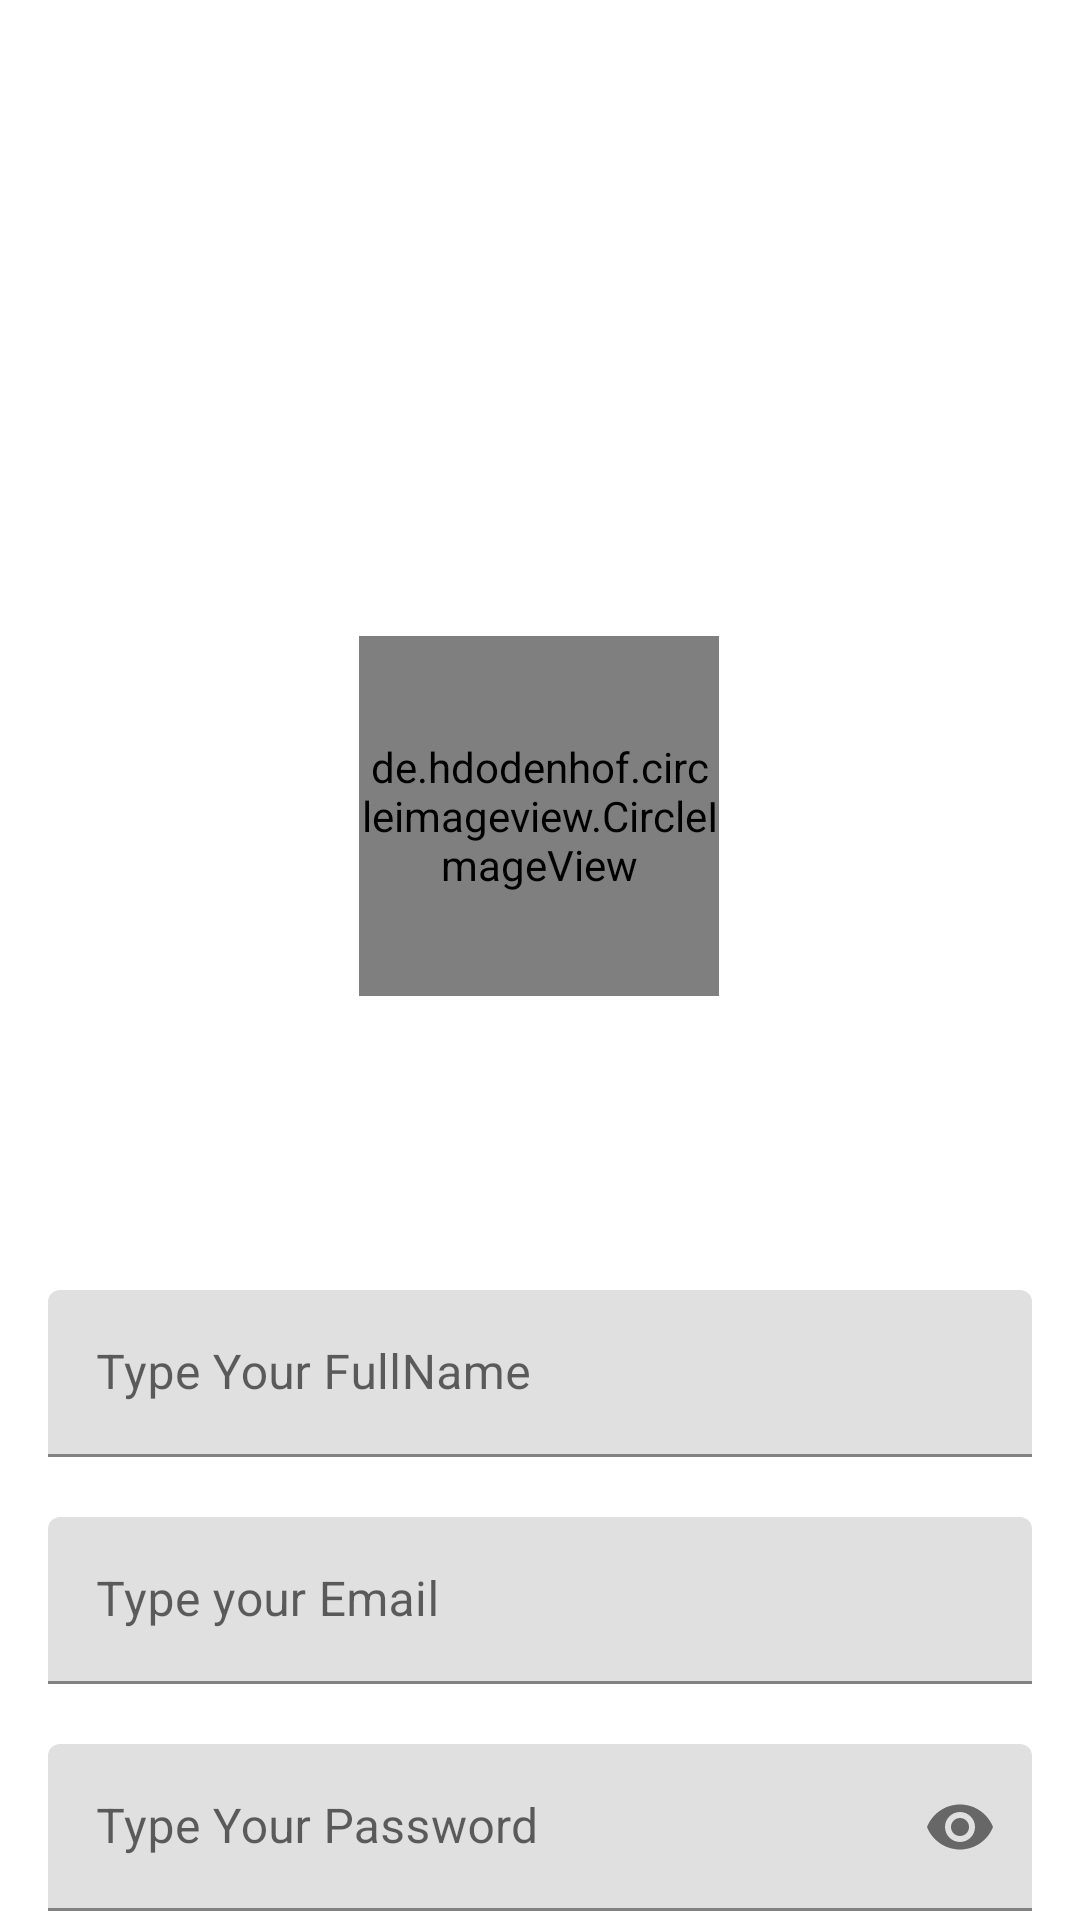

The Android layout XML behind this screen, and the referenced resources:
<!-- AndroidManifest.xml: application theme Theme.FoodDelivery -->
<!-- res/layout/activity_sign_up.xml -->
<?xml version="1.0" encoding="utf-8"?>
<androidx.constraintlayout.widget.ConstraintLayout xmlns:android="http://schemas.android.com/apk/res/android"
    xmlns:app="http://schemas.android.com/apk/res-auto"
    xmlns:tools="http://schemas.android.com/tools"
    android:layout_width="match_parent"
    android:layout_height="match_parent"
    android:background="@drawable/signup_screen"
    tools:context=".Sign_Up">

    <de.hdodenhof.circleimageview.CircleImageView
        android:id="@+id/profpic"
        android:layout_width="120dp"
        android:layout_height="120dp"
        app:layout_constraintBottom_toBottomOf="parent"
        app:layout_constraintEnd_toEndOf="parent"
        app:layout_constraintHorizontal_bias="0.498"
        app:layout_constraintStart_toStartOf="parent"
        app:layout_constraintTop_toTopOf="parent"
        app:layout_constraintVertical_bias="0.408"
        tools:srcCompat="@tools:sample/avatars" />

    <com.google.android.material.textfield.TextInputLayout
        android:id="@+id/userLayout"
        android:layout_width="match_parent"
        android:layout_height="wrap_content"
        android:layout_marginHorizontal="16dp"
        android:layout_marginTop="430dp"
        app:boxStrokeColor="#FBC02D"
        app:hintTextColor="#FBC02D"
        app:layout_constraintEnd_toEndOf="parent"
        app:layout_constraintHorizontal_bias="0.5"
        app:layout_constraintStart_toStartOf="parent"
        app:layout_constraintTop_toTopOf="parent">

        <com.google.android.material.textfield.TextInputEditText
            android:id="@+id/userEt"
            android:layout_width="match_parent"
            android:layout_height="wrap_content"
            android:hint="@string/t8"
            android:inputType="textEmailAddress" />
    </com.google.android.material.textfield.TextInputLayout>

    <com.google.android.material.textfield.TextInputLayout
        android:id="@+id/emailLayout"
        android:layout_width="match_parent"
        android:layout_height="wrap_content"
        android:layout_marginHorizontal="16dp"
        android:layout_marginTop="20dp"
        app:boxStrokeColor="#FBC02D"
        app:hintTextColor="#FBC02D"
        app:layout_constraintEnd_toEndOf="parent"
        app:layout_constraintHorizontal_bias="0.5"
        app:layout_constraintStart_toStartOf="parent"
        app:layout_constraintTop_toBottomOf="@+id/userLayout">

        <com.google.android.material.textfield.TextInputEditText
            android:id="@+id/emailEt"
            android:layout_width="match_parent"
            android:layout_height="wrap_content"
            android:hint="@string/t1"
            android:inputType="textEmailAddress" />
    </com.google.android.material.textfield.TextInputLayout>

    <com.google.android.material.textfield.TextInputLayout
        android:id="@+id/passwordLayout"
        android:layout_width="match_parent"
        android:layout_height="wrap_content"
        android:layout_marginHorizontal="16dp"
        android:layout_marginTop="20dp"
        app:boxStrokeColor="#FBC02D"
        app:hintTextColor="#FBC02D"
        app:layout_constraintEnd_toEndOf="parent"
        app:layout_constraintHorizontal_bias="0.5"
        app:layout_constraintStart_toStartOf="parent"
        app:layout_constraintTop_toBottomOf="@id/emailLayout"
        app:passwordToggleEnabled="true">

        <com.google.android.material.textfield.TextInputEditText
            android:id="@+id/passET"
            android:layout_width="match_parent"
            android:layout_height="wrap_content"
            android:hint="@string/t2"
            android:inputType="textPassword" />
    </com.google.android.material.textfield.TextInputLayout>

    <com.google.android.material.textfield.TextInputLayout
        android:id="@+id/confirmPasswordLayout"
        android:layout_width="match_parent"
        android:layout_height="wrap_content"
        android:layout_marginHorizontal="16dp"
        android:layout_marginTop="20dp"
        app:boxStrokeColor="#FBC02D"
        app:hintTextColor="#FBC02D"
        app:layout_constraintEnd_toEndOf="parent"
        app:layout_constraintHorizontal_bias="0.5"
        app:layout_constraintStart_toStartOf="parent"
        app:layout_constraintTop_toBottomOf="@id/passwordLayout"
        app:passwordToggleEnabled="true">

        <com.google.android.material.textfield.TextInputEditText
            android:id="@+id/confirmPassEt"
            android:layout_width="match_parent"
            android:layout_height="wrap_content"
            android:hint="@string/t3"
            android:inputType="textPassword" />
    </com.google.android.material.textfield.TextInputLayout>

    <androidx.appcompat.widget.AppCompatButton
        android:id="@+id/button"
        android:layout_width="0dp"
        android:layout_height="wrap_content"
        android:layout_marginHorizontal="16dp"
        android:layout_marginTop="1dp"
        android:background="#FBC02D"
        android:text="@string/t4"
        android:textColor="@color/black"
        android:textStyle="bold"
        app:layout_constraintBottom_toBottomOf="parent"
        app:layout_constraintEnd_toEndOf="parent"
        app:layout_constraintStart_toStartOf="parent"
        app:layout_constraintTop_toBottomOf="@+id/confirmPasswordLayout"
        app:layout_constraintVertical_bias="0.359" />

    <TextView
        android:id="@+id/textView"
        android:layout_width="wrap_content"
        android:layout_height="wrap_content"
        android:text="@string/t5"
        android:textColor="@color/black"
        app:layout_constraintBottom_toBottomOf="parent"
        app:layout_constraintEnd_toEndOf="parent"
        app:layout_constraintHorizontal_bias="0.5"
        app:layout_constraintStart_toStartOf="parent"
        app:layout_constraintTop_toBottomOf="@+id/button" />
</androidx.constraintlayout.widget.ConstraintLayout>
<!-- resources referenced by this layout -->
<resources>
  <string name="t1">Type your Email</string>
  <string name="t2">Type Your Password</string>
  <string name="t3">Retype Your Password</string>
  <string name="t4">Sign Up</string>
  <string name="t5">Already Registered , Sign In !</string>
  <string name="t8">Type Your FullName</string>
  <style name="Theme.FoodDelivery" parent="Theme.MaterialComponents.DayNight.NoActionBar">
          
          <item name="colorPrimary">@color/black</item>
          <item name="colorPrimaryVariant">@color/black</item>
          <item name="colorOnPrimary">@color/white</item>
          
          <item name="colorSecondary">@color/teal_200</item>
          <item name="colorSecondaryVariant">@color/teal_700</item>
          <item name="colorOnSecondary">@color/black</item>
          
          <item name="android:statusBarColor" tools:targetApi="l">?attr/colorPrimaryVariant</item>
          
      </style>
  <!-- not gathered from this repository: default colours our renderer supplied (Android Studio template values) -->
  <color name="teal_200">#FF03DAC5</color>
  <color name="teal_700">#FF018786</color>
  <color name="black">#FF000000</color>
  <color name="white">#FFFFFFFF</color>
</resources>
